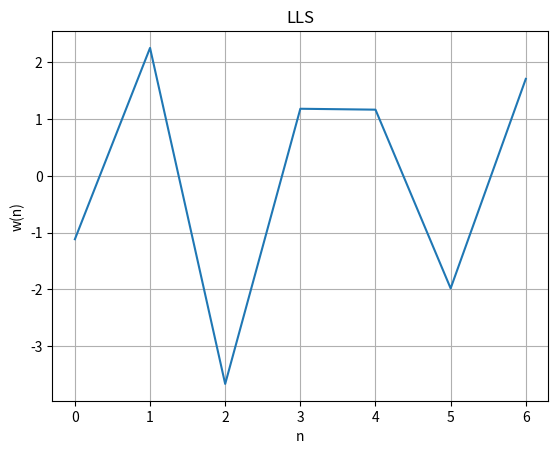
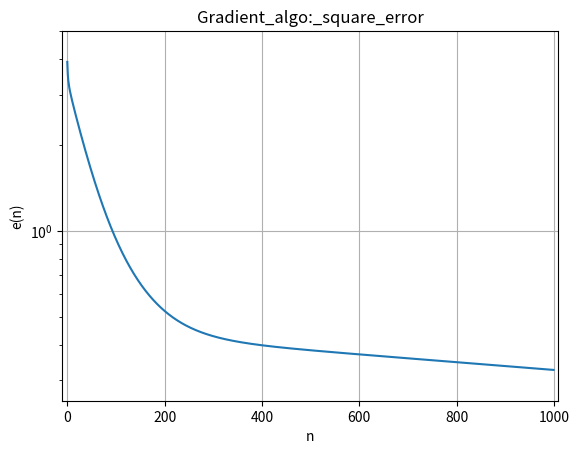
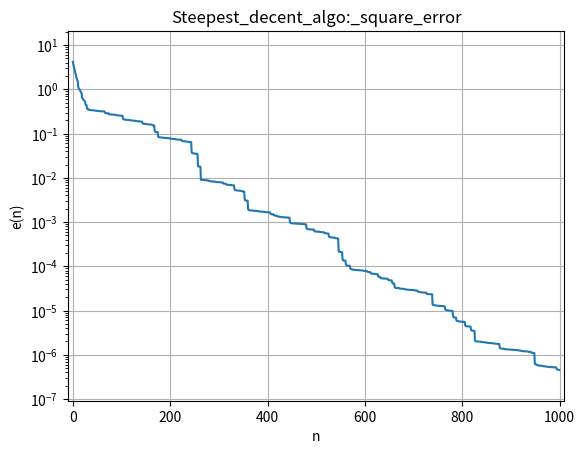
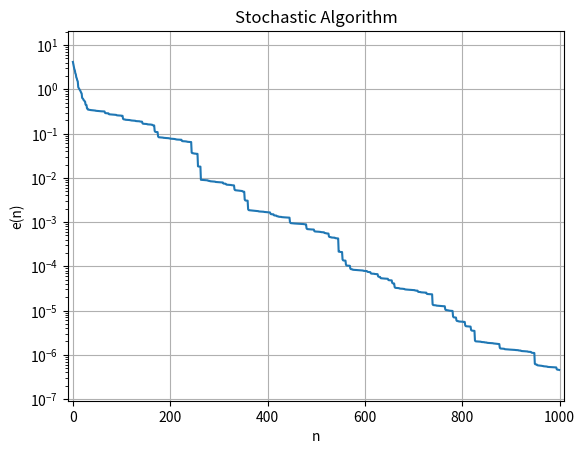

These figures' Python source, in order:
#Use of classes, 1: initialization part, we tìdefine the input of parameters, for axample the matrix A or the vector y.

import numpy as np
import matplotlib.pyplot as plt

class SolveMinProbl:
    def __init__(self, y=np.ones((6, 1)), A=np.eye(5)): #initialization
        self.matr=A
        self.Np=y.shape[0]
        self.Nf=A.shape[1]
        self.vect=y
        self.sol=np.zeros((self.Nf, 1), dtype=float)
        return
    def plot_w(self, title='Solution'):
        w=self.sol
        n=np.arange(self.Nf)
        plt.figure()
        plt.plot(n, w)
        plt.xlabel('n')
        plt.ylabel('w(n)')
        plt.title(title)
        plt.grid()
        plt.show()
        return
    def print_result(self, title):
        print(title, '_:')
        print("The optimum weight vector is:_")
        print(self.sol)
        return

    def plot_err(self, title='Square_error', logy=0, logx=0):
        err=self.err
        plt.figure()
        if (logy==0) and (logx==0):
            plt.plot(err[:, 0], err[:, 1])
        if (logy == 1) and (logx == 0):
            plt.plot(err[:, 0], err[:, 1])
        if (logy == 0) and (logx == 1):
            plt.semilogy(err[:, 0], err[:, 1])
        if (logy == 1) and (logx == 1):
            plt.loglog(err[:, 0], err[:, 1])
        plt.xlabel('n')
        plt.ylabel('e(n)')
        plt.title(title)
        plt.margins(0.01, 0.1)
        plt.grid()
        plt.show()
        return

class SolveLLS(SolveMinProbl):
    def run(self):
        A=self.matr
        y=self.vect
        w=np.dot(np.dot(np.linalg.inv(np.dot(A.T, A)), A.T), y)
        self.sol=w
        self.min=np.linalg.norm(np.dot(A, w)-y)


class SolveGrad(SolveMinProbl):
    def run(self, gamma, Nit=1000):
        self.err=np.zeros((Nit, 2), dtype=float)
        A=self.matr
        y=self.vect
        w=np.random.rand(self.Nf, 1)
        for it in range(Nit):
            grad=2*np.dot(A.T, (np.dot(A,w)-y))
            w=w-gamma*grad
            self.err[it, 0]=it
            self.err[it, 1]=np.linalg.norm(np.dot(A, w)-y)
        self.sol=w
        self.min=self.err[it, 1]


class SolveSteep(SolveMinProbl):
    def run(self, Nit=1000):
        self.err = np.zeros((Nit, 2), dtype=float)
        A = self.matr
        y = self.vect
        w = np.random.rand(self.Nf, 1)
        for it in range(Nit):
            grad = 2 * np.dot(A.T, (np.dot(A, w) - y))
            H=4*np.dot(A.T, A)
            w=w-np.linalg.norm(grad)**2/np.dot(np.dot(grad.T, H), grad)*grad
            self.err[it, 0] = it
            self.err[it, 1] = np.linalg.norm(np.dot(A, w) - y)
        self.sol = w
        self.min = self.err[it, 1]

class SolveStocha(SolveMinProbl):
    def run(self,Nit=100, gamma=1e-3):
        self.err=np.zeros((Nit, 2), dtype=float)
        A=self.matr
        y=self.vect
        w=np.random.rand(self.Nf, 1)
        for it in range(Nit):
            for i in range(self.Nf):
                grad=gamma*(np.dot(A[i], w)-y[i])*A[i]
                w=w-grad
            self.err[it, 0]=it
            self.err[it, 1]= np.linalg.norm(np.dot(A, w) - y)
        self.sol=w
        self.min=self.err[it, 1]

if __name__=="__main__":
    Np=7
    Nf=7
    A=np.random.randn(Np, Nf)
    y=np.random.randn(Np, 1)
    m=SolveLLS(y, A)
    m.run()
    m.print_result('LLS')
    m.plot_w('LLS')

    gamma=1e-2
    g=SolveGrad(y, A)
    g.run(gamma)
    g.print_result('Gradient_algo')
    logx=0
    logy=1
    g.plot_err('Gradient_algo:_square_error', logx, logy)

    s=SolveSteep(y, A)
    s.run()
    s.print_result('SDA')
    s.plot_err('Steepest_decent_algo:_square_error', logx, logy)

    st=SolveStocha(y, A)
    st.run()
    s.plot_err('Stochastic Algorithm', logx, logy)
    s.print_result('SA')

#with no.random.seed(N) i obtain also the same random values
